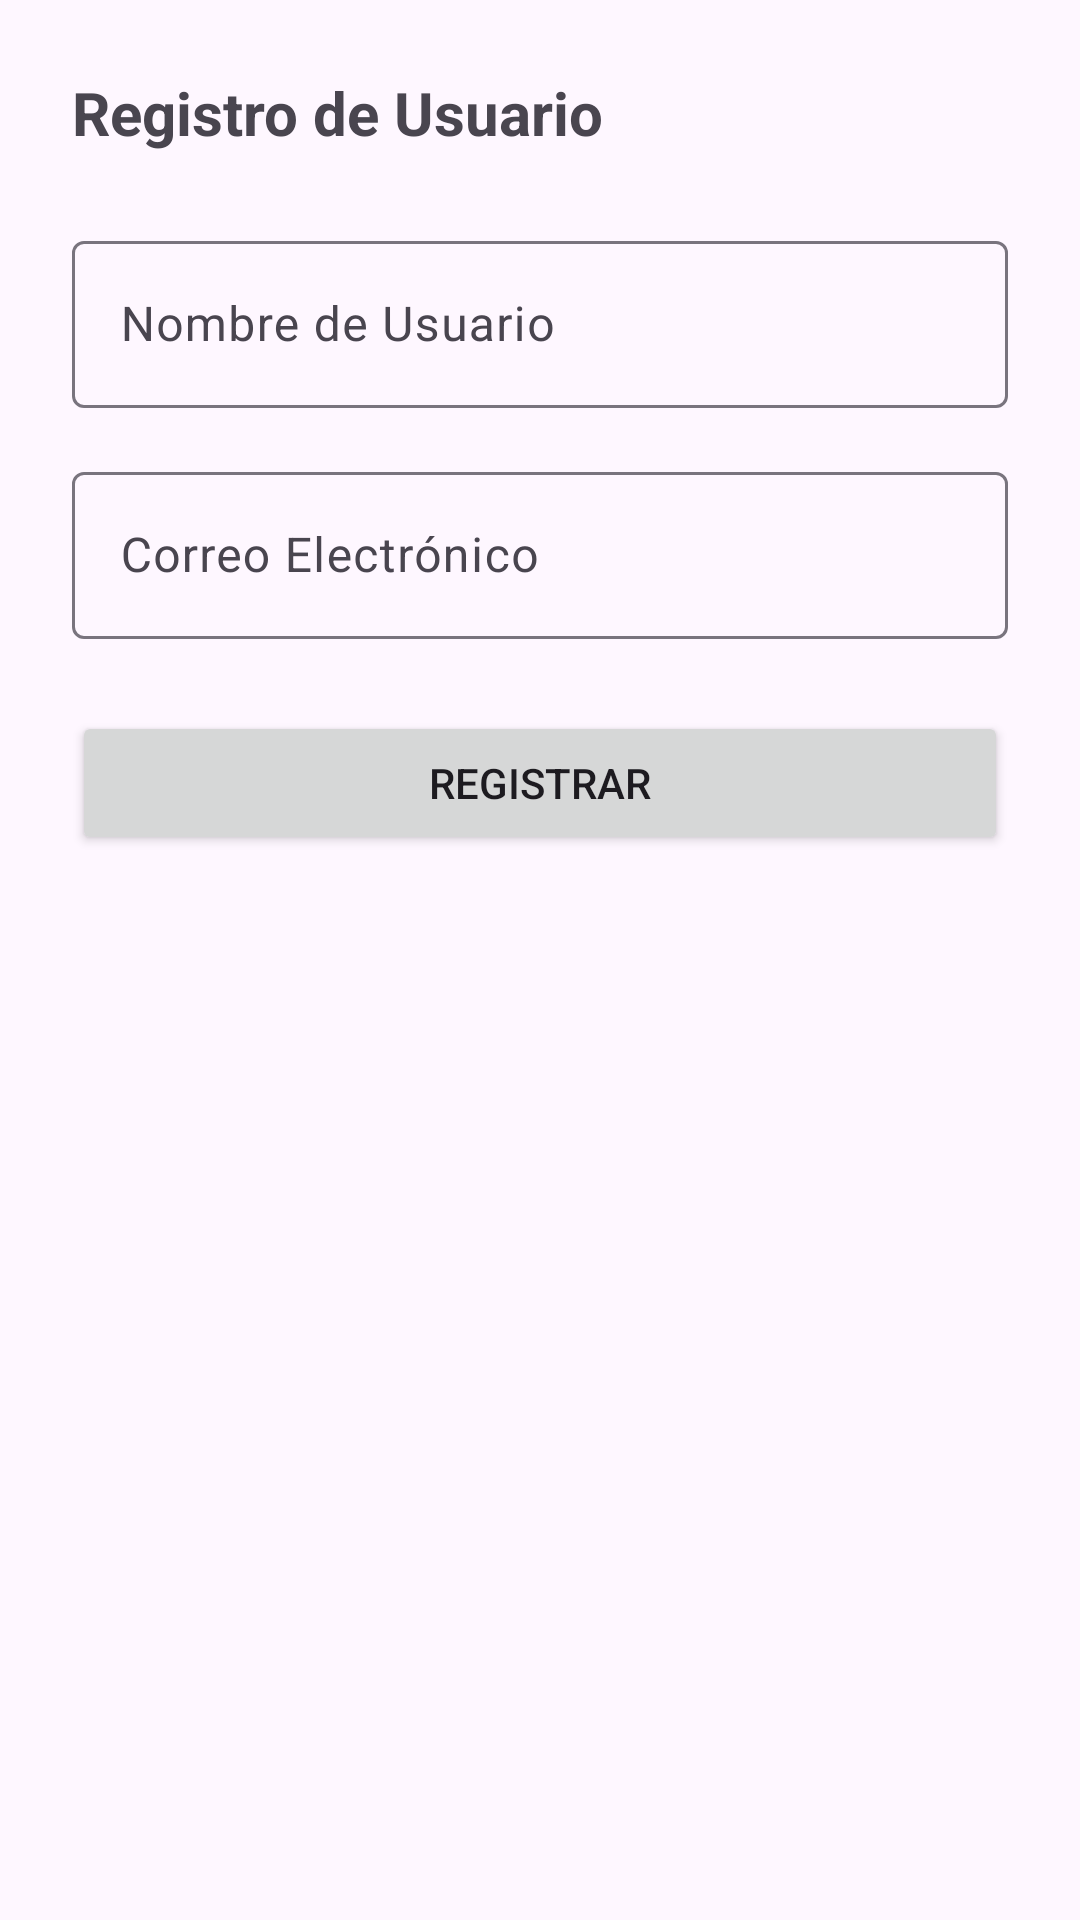

This screen was rendered from an Android layout file. Write that file and the resources it references.
<!-- AndroidManifest.xml: application theme Theme.Appclase -->
<!-- res/layout/fragment_register.xml -->
<?xml version="1.0" encoding="utf-8"?>
<LinearLayout xmlns:android="http://schemas.android.com/apk/res/android"
    android:layout_width="match_parent"
    android:layout_height="match_parent"
    android:orientation="vertical"
    android:padding="24dp">

    <TextView
        android:layout_width="wrap_content"
        android:layout_height="wrap_content"
        android:text="@string/user_register"
        android:textSize="20sp"
        android:textStyle="bold" />

    <com.google.android.material.textfield.TextInputLayout
        android:layout_width="match_parent"
        android:layout_height="wrap_content"
        android:layout_marginTop="24dp"
        android:hint="@string/user_name">

        <com.google.android.material.textfield.TextInputEditText
            android:id="@+id/etUsername"
            android:layout_width="match_parent"
            android:layout_height="wrap_content" />
    </com.google.android.material.textfield.TextInputLayout>

    <com.google.android.material.textfield.TextInputLayout
        android:layout_width="match_parent"
        android:layout_height="wrap_content"
        android:layout_marginTop="16dp"
        android:hint="@string/user_email">

        <com.google.android.material.textfield.TextInputEditText
            android:id="@+id/etEmail"
            android:layout_width="match_parent"
            android:layout_height="wrap_content"
            android:inputType="textEmailAddress" />
    </com.google.android.material.textfield.TextInputLayout>

    <Button
        android:id="@+id/btnRegister"
        android:layout_width="match_parent"
        android:layout_height="wrap_content"
        android:layout_marginTop="24dp"
        android:text="@string/btn_registrar" />
</LinearLayout>
<!-- resources referenced by this layout -->
<resources>
  <string name="btn_registrar">Registrar</string>
  <string name="user_email">Correo Electrónico</string>
  <string name="user_name">Nombre de Usuario</string>
  <string name="user_register">Registro de Usuario</string>
  <style name="Theme.Appclase" parent="Base.Theme.Appclase" />
  <style name="Base.Theme.Appclase" parent="Theme.Material3.DayNight.NoActionBar">
          
          
      </style>
</resources>
